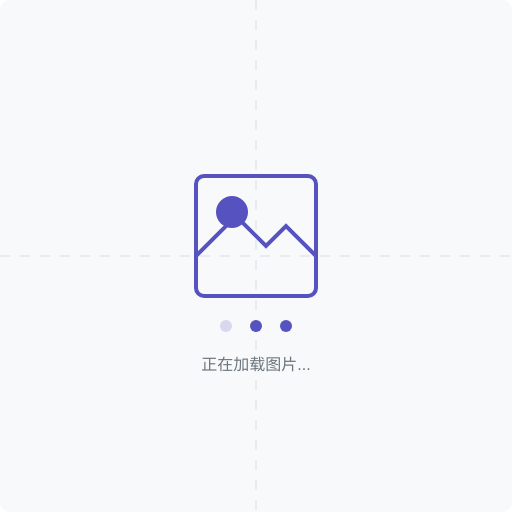
t = 0.00 s
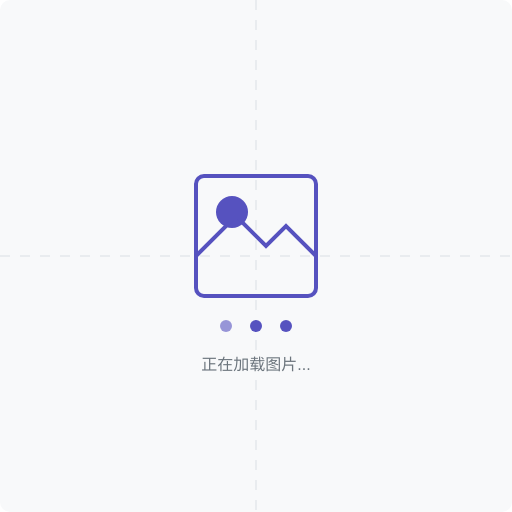
t = 0.25 s
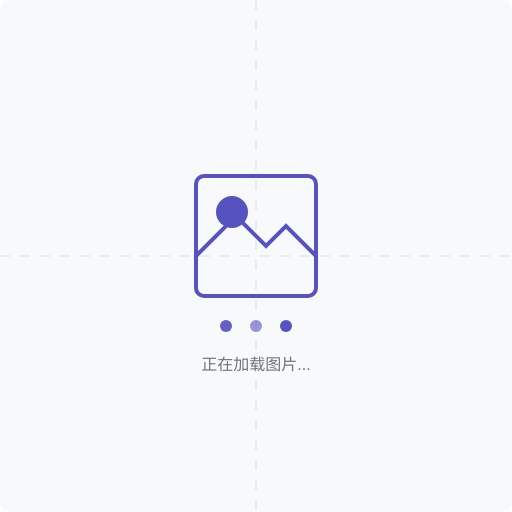
t = 0.55 s
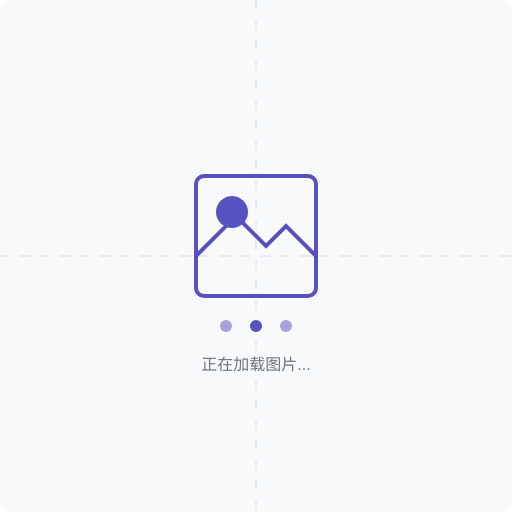
t = 0.80 s
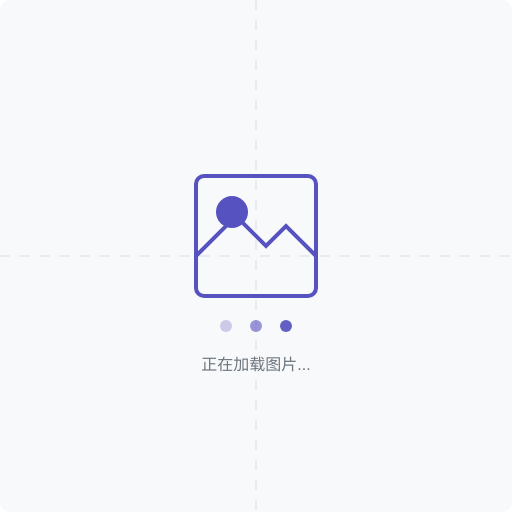
t = 1.05 s
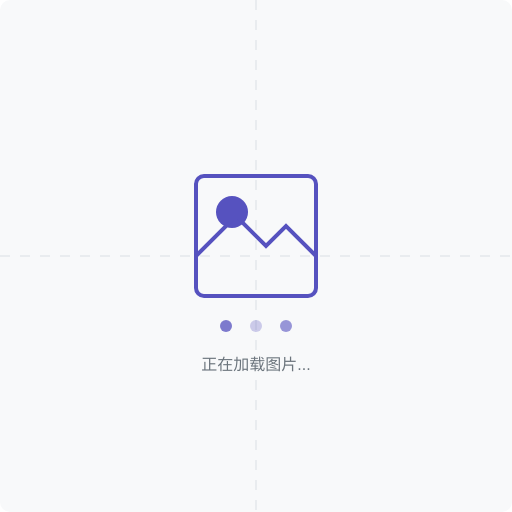
t = 1.35 s

The animated SVG that drew these frames (rendered in a browser with its animation timeline set to each time). Animation: 3 SMIL elements (animate=3); one cycle of 1.60 s, repeats indefinitely.

<?xml version="1.0" encoding="UTF-8"?>
<svg width="512" height="512" viewBox="0 0 512 512" xmlns="http://www.w3.org/2000/svg">
  <!-- 背景 -->
  <rect width="512" height="512" fill="#f8f9fa" rx="10" ry="10" />

  <!-- 装饰图案 -->
  <path d="M0,256 L512,256" stroke="#e9ecef" stroke-width="2" stroke-dasharray="10,10" />
  <path d="M256,0 L256,512" stroke="#e9ecef" stroke-width="2" stroke-dasharray="10,10" />

  <!-- 图片占位图标 -->
  <rect x="196" y="176" width="120" height="120" rx="8" ry="8" fill="none" stroke="#5652BF" stroke-width="4" />
  <circle cx="232" cy="212" r="16" fill="#5652BF" />
  <path d="M196,256 L236,216 L266,246 L286,226 L316,256" stroke="#5652BF" stroke-width="4" fill="none" />

  <!-- 加载动画 -->
  <g transform="translate(256, 326)">
    <circle cx="-30" cy="0" r="6" fill="#5652BF">
      <animate attributeName="opacity" dur="1s" values="0.2;1;0.2" repeatCount="indefinite" begin="0s" />
    </circle>
    <circle cx="0" cy="0" r="6" fill="#5652BF">
      <animate attributeName="opacity" dur="1s" values="0.2;1;0.2" repeatCount="indefinite" begin="0.3s" />
    </circle>
    <circle cx="30" cy="0" r="6" fill="#5652BF">
      <animate attributeName="opacity" dur="1s" values="0.2;1;0.2" repeatCount="indefinite" begin="0.6s" />
    </circle>
  </g>

  <!-- 文字 -->
  <text x="256" y="370" font-family="Arial, sans-serif" font-size="16" text-anchor="middle" fill="#6c757d">正在加载图片...</text>
</svg> 
